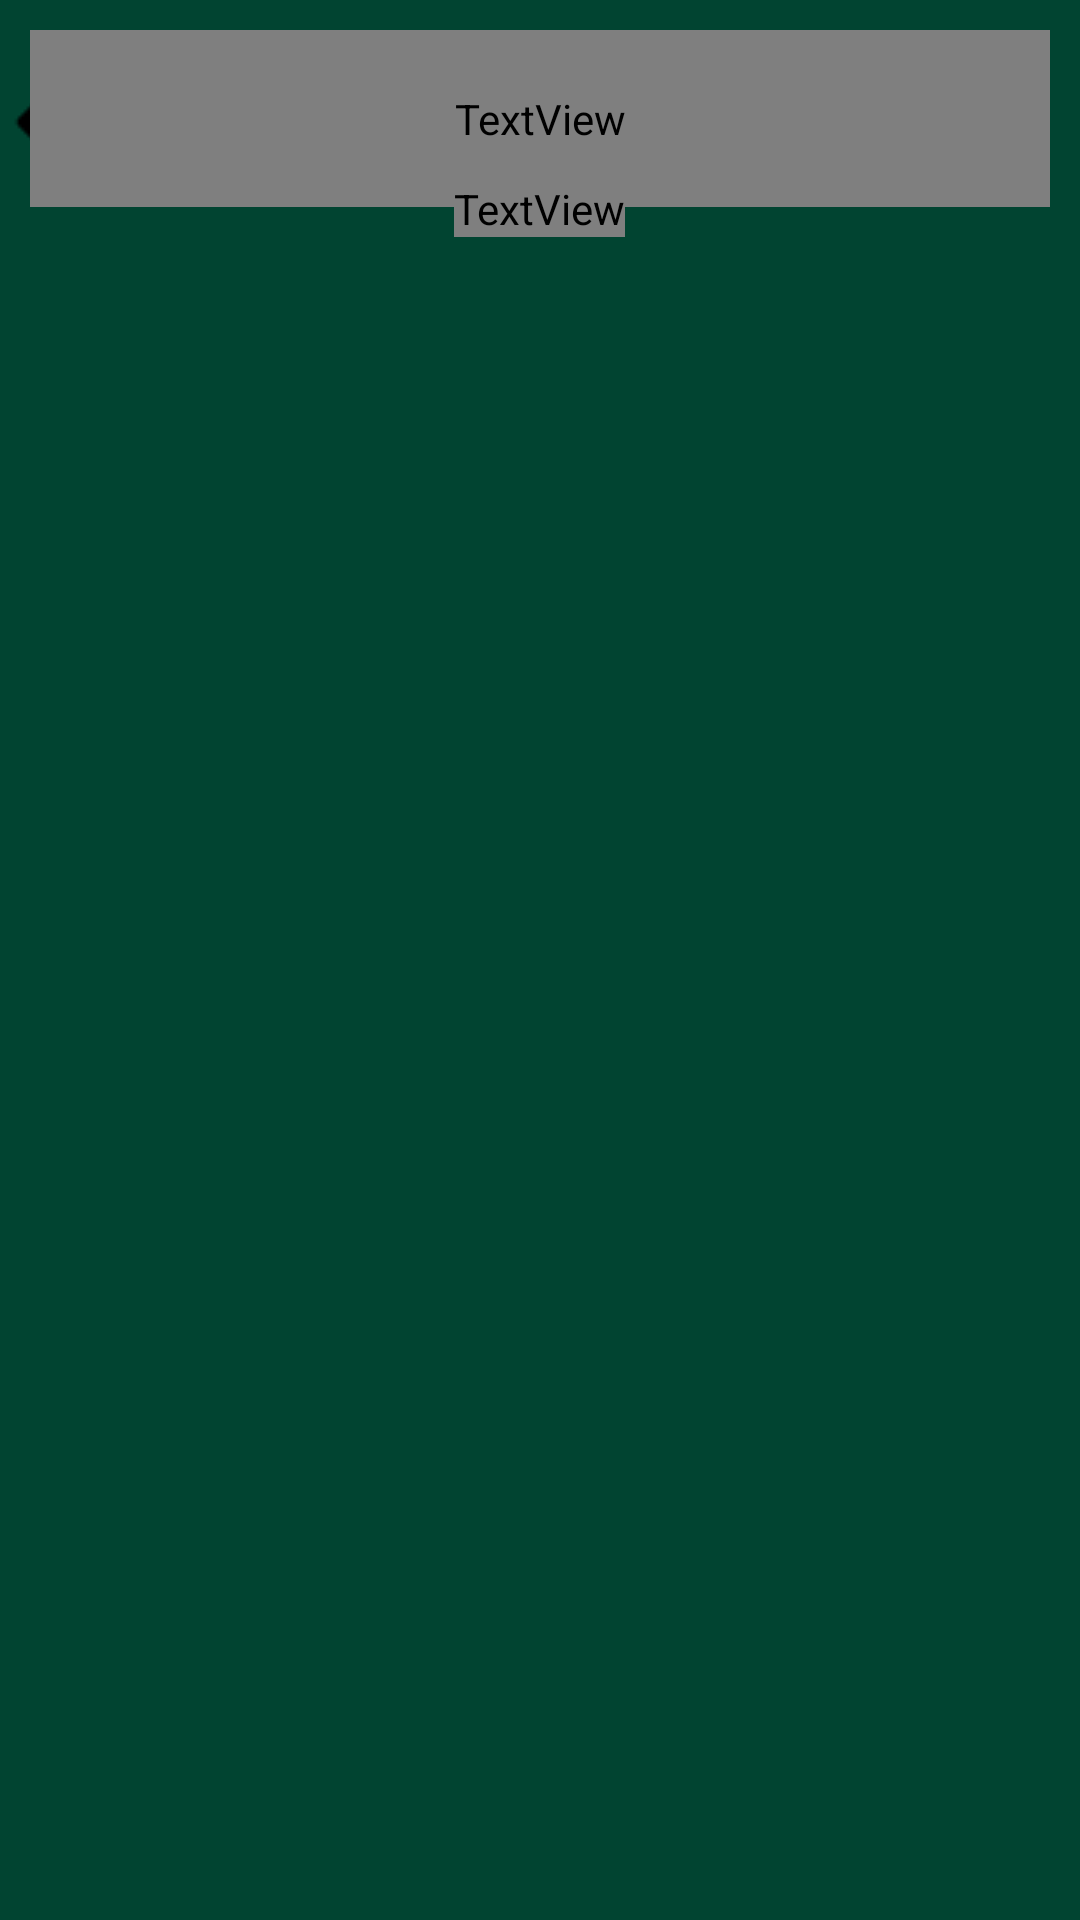

Layout XML and referenced resources for this Android screen:
<!-- AndroidManifest.xml: application theme Theme.Covidscape -->
<!-- res/layout/recycler_view.xml -->
<?xml version="1.0" encoding="utf-8"?>
<RelativeLayout xmlns:android="http://schemas.android.com/apk/res/android"
    xmlns:app="http://schemas.android.com/apk/res-auto"
    xmlns:tools="http://schemas.android.com/tools"
    android:layout_width="match_parent"
    android:layout_height="match_parent"
    android:background="@color/morigreen">

    <ImageButton
        android:id="@+id/newsBackBtn"
        android:layout_width="33dp"
        android:layout_height="51dp"
        android:layout_alignParentStart="true"
        android:layout_alignParentTop="true"
        android:layout_marginStart="-2dp"
        android:layout_marginTop="15dp"
        android:layout_marginBottom="40dp"
        android:background="#0000"
        android:onClick="onClick"
        app:layout_constraintBottom_toBottomOf="parent"
        app:layout_constraintEnd_toEndOf="parent"
        app:layout_constraintHorizontal_bias="0.050"
        app:layout_constraintStart_toStartOf="parent"
        app:layout_constraintTop_toTopOf="parent"
        app:layout_constraintVertical_bias="0.021"
        app:srcCompat="@drawable/arrow_back" />

    <TextView
        android:id="@+id/covidNewsTitle"
        android:layout_width="match_parent"
        android:layout_height="wrap_content"
        android:layout_alignBottom="@+id/cases_date"
        android:layout_alignParentStart="true"
        android:layout_alignParentTop="true"
        android:layout_alignParentEnd="true"
        android:layout_marginStart="10dp"
        android:layout_marginTop="10dp"
        android:layout_marginEnd="10dp"
        android:layout_marginBottom="10dp"
        android:fontFamily="@font/fredokaone_regular"
        android:gravity="center"
        android:text="Active COVID-19 Cases"
        android:textColor="@color/yellow"
        android:textSize="30dp" />

    <TextView
        android:id="@+id/cases_date"
        android:layout_width="wrap_content"
        android:layout_height="wrap_content"
        android:layout_centerHorizontal="true"
        android:layout_marginTop="60dp"
        android:fontFamily="@font/varelaroundregular"
        android:text=""
        android:textColor="@color/yellow"
        android:textSize="12sp"
        android:textStyle="italic" />

    <androidx.recyclerview.widget.RecyclerView
        android:id="@+id/recycler"
        android:layout_width="383dp"
        android:layout_height="732dp"
        android:layout_below="@id/cases_date"
        android:layout_marginStart="10dp"
        android:layout_marginTop="13dp"
        android:layout_marginEnd="10dp"
        android:layout_marginBottom="10dp"
        android:scrollbars="vertical" />

    <ProgressBar
        android:id="@+id/progressBar"
        style="?android:attr/progressBarStyle"
        android:layout_width="wrap_content"
        android:layout_height="wrap_content"
        android:indeterminate="true"
        android:visibility="gone"
        android:layout_centerInParent="true"/>


</RelativeLayout>
<!-- resources referenced by this layout -->
<resources>
  <color name="morigreen">#014431</color>
  <color name="yellow">#FCC256</color>
  <!-- drawable arrow_back: png bitmap (drawable-v24, 406 bytes) -->
  <style name="Theme.Covidscape" parent="Theme.MaterialComponents.DayNight.NoActionBar">
          
          <item name="colorPrimary">@color/purple_500</item>
          <item name="colorPrimaryVariant">@color/purple_700</item>
          <item name="colorOnPrimary">@color/white</item>
          
          <item name="colorSecondary">@color/teal_200</item>
          <item name="colorSecondaryVariant">@color/teal_700</item>
          <item name="colorOnSecondary">@color/black</item>
          
          <item name="android:statusBarColor" tools:targetApi="l">?attr/colorPrimaryVariant</item>
          
      </style>
  <color name="purple_500">#FF6200EE</color>
  <color name="purple_700">#FF3700B3</color>
  <color name="white">#FFFFFFFF</color>
  <color name="teal_200">#FF03DAC5</color>
  <color name="teal_700">#FF018786</color>
  <color name="black">#FF000000</color>
</resources>
